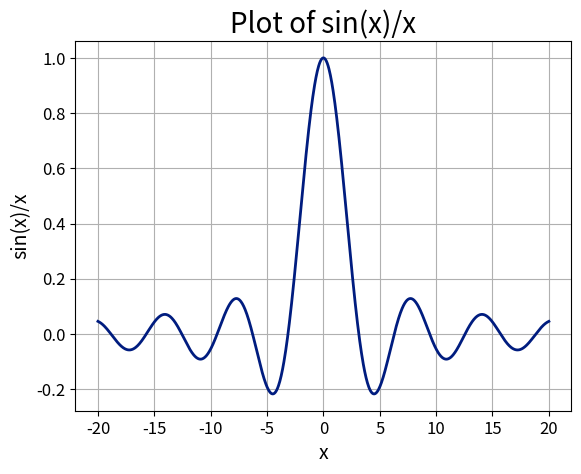

The matplotlib source for this figure:
"""
[redacted]
[redacted]
Description: Plotting sin(x)/x for Lab 13 graph assignment
Date: 4/30/25
"""

import matplotlib.pyplot as plt
import numpy as np

"""
Create x and y values using NumPy
x spans from -20 to 20
y uses the sinc function, where sinc(x) = sin(x)/x
"""
x = np.linspace(-20, 20, 1000)
y = np.sinc(x / np.pi)

"""
Create the figure and plot
Using a dark seaborn style
"""
plt.style.use('seaborn-v0_8-dark-palette')
fig, ax = plt.subplots()
ax.plot(x, y, linewidth=2)

"""
Add title and axis labels
"""
ax.set_title("Plot of sin(x)/x", fontsize=20)
ax.set_xlabel("x", fontsize=14)
ax.set_ylabel("sin(x)/x", fontsize=14)

"""
Add gridlines and increase tick label size
"""
ax.grid(True)
ax.tick_params(labelsize=12)

"""
Save the plot as a PNG and display it
"""
plt.savefig('sinx_over_x_graph.png', bbox_inches='tight')
plt.show()